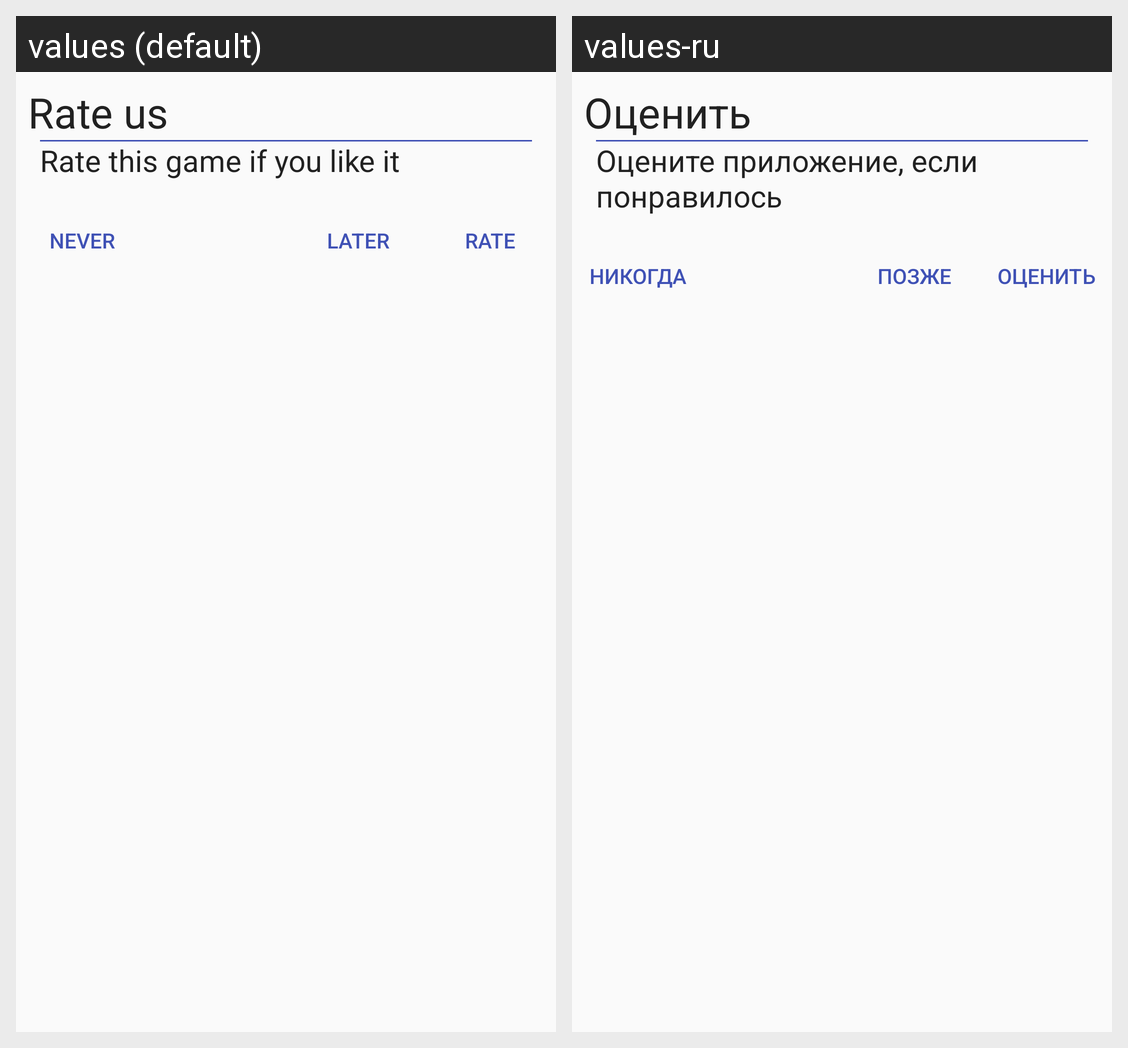

Translations of the strings shown on this Android screen, per locale in the grid:
Android screen res/layout/dialog_rater.xml rendered under 2 locales, left to right: values (default), values-ru. Device: Nexus 5 (rendered at 1080×1920; each locale shown at half size, 540×960, under a caption strip naming it); theme AppTheme.
Strings drawn on this screen, with the default value and each locale's value (text and hints the layout hard-codes, and strings that could not be matched under every locale, appear in the picture but are not listed):

rate
  values: Rate us
  values-ru: Оценить

rate_massage
  values: Rate this game if you like it
  values-ru: Оцените приложение, если понравилось

rate_never
  values: Never
  values-ru: Никогда

rate_ok
  values: Rate
  values-ru: Оценить

rate_last
  values: Later
  values-ru: Позже
